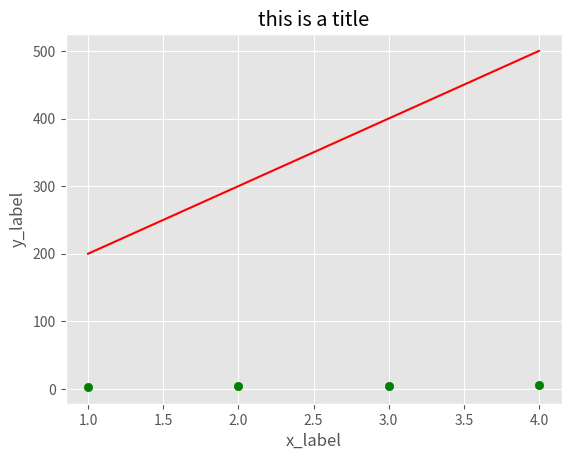

The script that saved this image:
import numpy as np
import matplotlib.pyplot as plt
plt.style.use('ggplot')

x_train = np.array([1.0, 2.0, 3.0, 4.0])
y_train = np.array([3.0, 4.0, 5.0, 6.0])

# m is the number of training examples

m = x_train.shape[0]
# m = len (x_train)
def dis_element(x, y, i):
    print(f"Element[{i}]: x_train:{x[i]}  y_train:{y[i]}")
def draw_scat (x, y, title, xlabel, ylabel):
    plt.scatter(x, y, marker = 'o', c = "green")
    plt.title(title)
    plt.xlabel(xlabel)
    plt.ylabel(ylabel)
    plt.show ()


def compute_model_output(x, w, b):
    m = x.shape[0]
    f_wb = np.zeros(m)
    for i in range(m):
        f_wb[i] = w * x[i] + b
    return f_wb

tmp_f_wb = compute_model_output(x_train, 100, 100)
plt.plot (x_train, tmp_f_wb, c = "red", label = "Prediccion")
draw_scat(x_train, y_train, "this is a title", "x_label", "y_label")
#plt.legend()
plt.show()